4-way image classification set "Coffe_Bean" from GitHub (IkbarSulistio/Coffee-Bean-Roast-Level-Classification); label vocabulary: dark roast, green unroasted, light roast, medium roast.

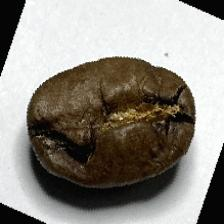
Label: medium roast

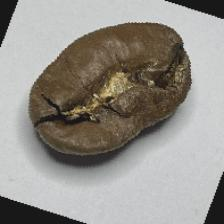
Label: medium roast

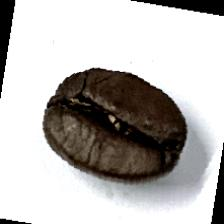
Label: dark roast

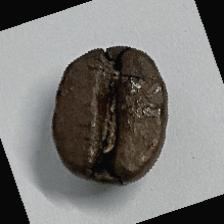
Label: dark roast

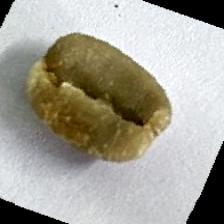
Label: green unroasted

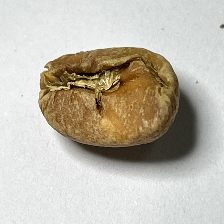
Label: light roast
